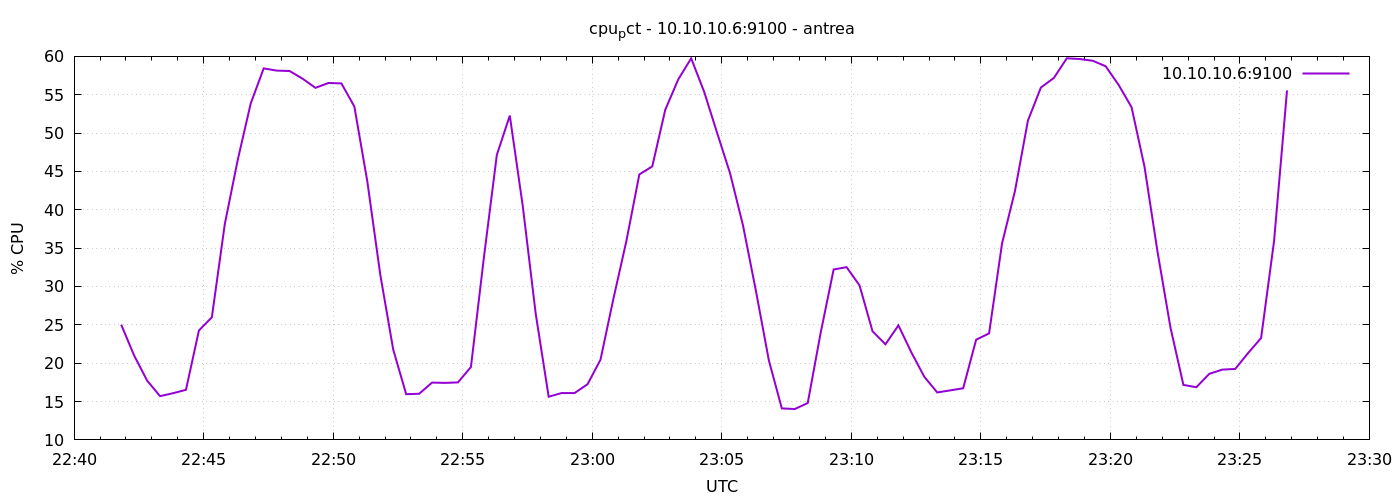

The table this chart was drawn from, first rows:
1777934509	25.028571428570334
1777934539	21
1777934569	17.73
1777934599	15.7
1777934629	16.09
1777934659	16.53
1777934689	24.26
1777934719	25.99
1777934749	38.15
1777934779	46.52
1777934809	53.86
1777934839	58.43
1777934869	58.15
1777934899	58.09
1777934929	57.09
1777934959	55.9
1777934989	56.53
1777935019	56.48
1777935049	53.46
1777935079	43.7
1777935109	31.56
1777935139	21.78
1777935169	15.96
1777935199	16.01
1777935229	17.47
1777935259	17.43
1777935289	17.5
1777935319	19.51
1777935349	33.78
1777935379	47.16
1777935409	52.28
1777935439	40.5
1777935469	26.46
1777935499	15.63
1777935529	16.11
1777935559	16.1
1777935589	17.26
1777935619	20.45
1777935649	28.41
1777935679	35.93
1777935709	44.61
1777935739	45.66
1777935769	53.03
1777935799	56.98
1777935829	59.75
1777935859	55.4
1777935889	50.05
1777935919	44.78
1777935949	37.98
1777935979	29.42
1777936009	20.36
1777936039	14.1
1777936069	14.02
1777936099	14.81
1777936129	23.98
1777936159	32.22
1777936189	32.52
1777936219	30.14
1777936249	24.17
1777936279	22.47
1777936309	24.93
... 30 more rows
